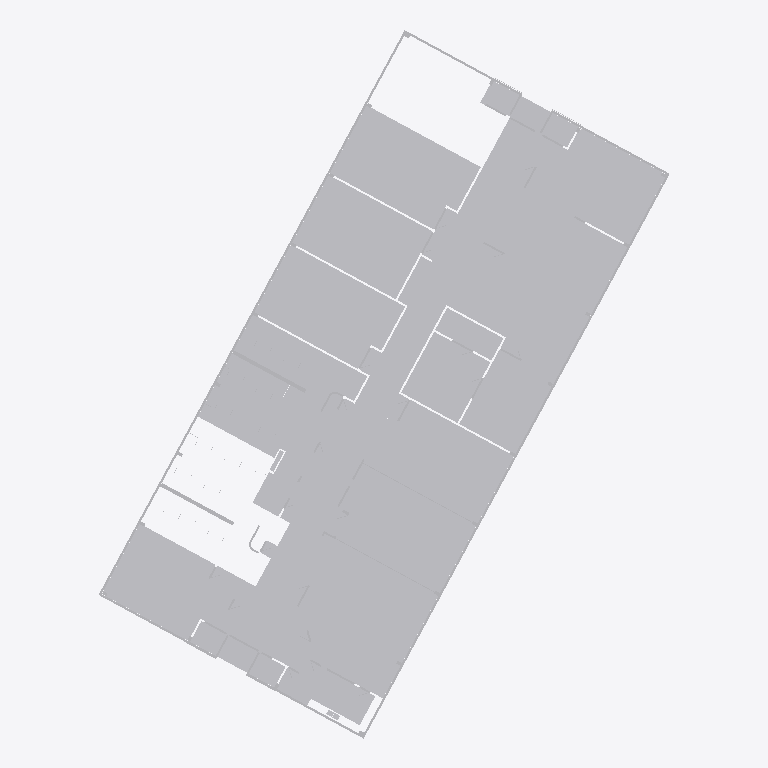
Plan cut of the same IFC building model at storey 'Default Building Storey' (level 0.00 m, cut at 1.40 m), seen from above with north up, elements coloured by IFC class (only those large enough to see are counted): 39 other elements (light grey). Cut surfaces are drawn darker.
Extent 45.3 m × 56.0 m × 5.6 m (x, y, z). Storeys (1): Default Building Storey at 0.00 m. Elements (302): 302 IfcBuildingElementProxy.

HEADER;
FILE_DESCRIPTION(('ViewDefinition [CoordinationView]'),'2;1');
FILE_NAME('','2023-05-29T09:08:44',(''),(''),'','SketchUp Pro 2015','');
FILE_SCHEMA(('IFC2X3'));
ENDSEC;
DATA;
#1=IFCPROJECT('2OVagy_s1FQexn8uujrm1r',#2,'Default Project','Description of Default Project',$,$,$,(#20),#7);
#24=IFCSITE('2IeMQZevz0dgVNlZcCul$5',#2,'Default Site','Description of Default Site',$,#25,$,$,.ELEMENT.,(24,28,0),(54,25,0),10.0,$,$);
#30=IFCBUILDING('1C2zTzlSb1KQxoe2N50FrO',#2,'Default Building','Description of Default Building',$,#31,$,$,.ELEMENT.,$,$,#36);
#37=IFCBUILDINGSTOREY('3TnpbhPeX6svINgTPDnmrh',#2,'Default Building Storey','Description of Default Building Storey',$,#38,$,$,.ELEMENT.,0.0);
#16995=IFCBUILDINGELEMENTPROXY('3QG9_bcGP0vRqFaTirAG6A',#2,'Object','Description of Object',$,#16996,#17001,$,$);
#4365=IFCBUILDINGELEMENTPROXY('20GXyIkCLCfeuXXwKNWcPJ',#2,'Object','Description of Object',$,#4366,#4371,$,$);
#6661=IFCBUILDINGELEMENTPROXY('0eFl6NGJzBePXdNKw_dcdP',#2,'Object','Description of Object',$,#6662,#6667,$,$);
#7605=IFCBUILDINGELEMENTPROXY('0g4Iy4TTrF1e$0nISL1Idk',#2,'Object','Description of Object',$,#7606,#7611,$,$);
#8696=IFCBUILDINGELEMENTPROXY('2j$2_cE0jE7Qe4HtsIrdV3',#2,'Object','Description of Object',$,#8697,#8702,$,$);
#15467=IFCBUILDINGELEMENTPROXY('2v3QB2MIDDCgG2u$5Rs2dY',#2,'Object','Description of Object',$,#15468,#15473,$,$);
#4613=IFCBUILDINGELEMENTPROXY('2Ob3cdGPL52vzz8zpfTukN',#2,'Object','Description of Object',$,#4614,#4619,$,$);
#6720=IFCBUILDINGELEMENTPROXY('0l5CI16JL3LB5AXTu18tfw',#2,'Object','Description of Object',$,#6721,#6726,$,$);
#7294=IFCBUILDINGELEMENTPROXY('2NJNlAYjD6Iwvkc1SfEv9I',#2,'Object','Description of Object',$,#7295,#7300,$,$);
#6843=IFCBUILDINGELEMENTPROXY('388FMby0nFCe9ifzHFyhOA',#2,'Object','Description of Object',$,#6844,#6849,$,$);
#2329=IFCBUILDINGELEMENTPROXY('1rFFVWDu59DRyrP47hV18u',#2,'Object','Description of Object',$,#2330,#2335,$,$);
#3838=IFCBUILDINGELEMENTPROXY('1wWeV9axr6Iu8kkevPyB4A',#2,'Object','Description of Object',$,#3839,#3844,$,$);
#4572=IFCBUILDINGELEMENTPROXY('0D8TbfADvAIfHjmcmFFoCe',#2,'Object','Description of Object',$,#4573,#4578,$,$);
#4654=IFCBUILDINGELEMENTPROXY('17AgoFVZPC9fkej7u$xIKQ',#2,'Object','Description of Object',$,#4655,#4660,$,$);
#6101=IFCBUILDINGELEMENTPROXY('0i9hNk7m91qusLjf0$oVYZ',#2,'Object','Description of Object',$,#6102,#6107,$,$);
#6308=IFCBUILDINGELEMENTPROXY('1YwPVAh8D5LgZQE8U_bheC',#2,'Object','Description of Object',$,#6309,#6314,$,$);
#6884=IFCBUILDINGELEMENTPROXY('3r3U7ngsfEHxA3phQRW704',#2,'Object','Description of Object',$,#6885,#6890,$,$);
#7048=IFCBUILDINGELEMENTPROXY('3vhNnKnjH9M9gwYBeeRNvN',#2,'Object','Description of Object',$,#7049,#7054,$,$);
#7089=IFCBUILDINGELEMENTPROXY('2FgGiMzJ918xDSby2u3mhj',#2,'Object','Description of Object',$,#7090,#7095,$,$);
#7253=IFCBUILDINGELEMENTPROXY('0AzkKgbF5CTguSqOes0qpT',#2,'Object','Description of Object',$,#7254,#7259,$,$);
#2224=IFCBUILDINGELEMENTPROXY('1Rhf317r1FKB9XUgYDCsv4',#2,'Object','Description of Object',$,#2225,#2230,$,$);
#3066=IFCBUILDINGELEMENTPROXY('3bWXzkKZH3b9pZepu46_0H',#2,'Object','Description of Object',$,#3067,#3072,$,$);
#4695=IFCBUILDINGELEMENTPROXY('1zgpFGT652TQZ$ABOKX$O9',#2,'Object','Description of Object',$,#4696,#4701,$,$);
#6433=IFCBUILDINGELEMENTPROXY('3aHq2YHE5E$QCus5hnGf9s',#2,'Object','Description of Object',$,#6434,#6439,$,$);
#6761=IFCBUILDINGELEMENTPROXY('3e4QHGeb1408v2aB9gIAsh',#2,'Object','Description of Object',$,#6762,#6767,$,$);
#6925=IFCBUILDINGELEMENTPROXY('3MKLKs1ATBlgqagcXmKdqh',#2,'Object','Description of Object',$,#6926,#6931,$,$);
#6966=IFCBUILDINGELEMENTPROXY('0aYZ4iurX3MwFMp9dtIFMZ',#2,'Object','Description of Object',$,#6967,#6972,$,$);
#7007=IFCBUILDINGELEMENTPROXY('0CObeC6CvCeO9$VLtSR5uf',#2,'Object','Description of Object',$,#7008,#7013,$,$);
#14412=IFCBUILDINGELEMENTPROXY('2UeFooDGLDoQF1OzYkLgMW',#2,'Object','Description of Object',$,#14413,#14418,$,$);
#14453=IFCBUILDINGELEMENTPROXY('3AaWU5tS591vlrLcoUUbDc',#2,'Object','Description of Object',$,#14454,#14459,$,$);
#4884=IFCBUILDINGELEMENTPROXY('3sOhd0RmXCJBgEvr8dow3W',#2,'Object','Description of Object',$,#4885,#4890,$,$);
#6267=IFCBUILDINGELEMENTPROXY('00_sBYZd5AwPfjoFNO5qfG',#2,'Object','Description of Object',$,#6268,#6273,$,$);
#6515=IFCBUILDINGELEMENTPROXY('1XXgPXbbrBleQd$c_IF5Mf',#2,'Object','Description of Object',$,#6516,#6521,$,$);
#6802=IFCBUILDINGELEMENTPROXY('0Y5PiXWGH549luK3W8HLsn',#2,'Object','Description of Object',$,#6803,#6808,$,$);
#7130=IFCBUILDINGELEMENTPROXY('0JCXiiZvD6KwQY3GTS2hWF',#2,'Object','Description of Object',$,#7131,#7136,$,$);
#7171=IFCBUILDINGELEMENTPROXY('3P8WsMs61FDhNqu1c_$q3l',#2,'Object','Description of Object',$,#7172,#7177,$,$);
#7212=IFCBUILDINGELEMENTPROXY('336AtjM0T73wnXGpIaEjas',#2,'Object','Description of Object',$,#7213,#7218,$,$);
#6620=IFCBUILDINGELEMENTPROXY('1rLRsV6NL06g6ssWjdv7Qu',#2,'Object','Description of Object',$,#6621,#6626,$,$);
#949=IFCBUILDINGELEMENTPROXY('1_704hWPH0wheI5pS4wcJJ',#2,'','Description of Object',$,#950,#955,$,$);
ENDSEC;
